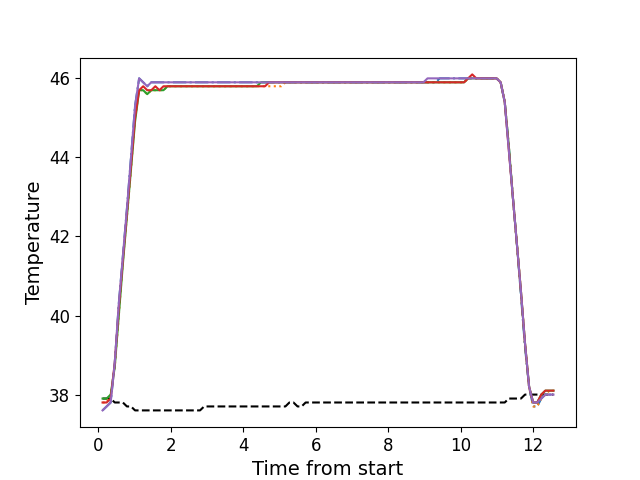

The table this chart was drawn from, first rows:
, times, neutral, z1, z2, z3, z4, z5
0, 0.1196, 37.9, 37.6, 37.8, 37.9, 37.8, 37.6
1, 0.2322, 37.9, 37.7, 37.8, 37.9, 37.8, 37.7
2, 0.3439, 37.9, 37.8, 38.0, 38.0, 37.9, 37.8
3, 0.4565, 37.8, 38.8, 38.7, 38.7, 38.8, 38.8
4, 0.5681, 37.8, 40.3, 40.0, 40.0, 40.2, 40.3
5, 0.6804, 37.8, 41.5, 41.4, 41.3, 41.4, 41.5
6, 0.7921, 37.7, 42.7, 42.5, 42.5, 42.6, 42.7
7, 0.9047, 37.7, 44.0, 43.7, 43.7, 43.8, 44.0
8, 1.016, 37.6, 45.3, 45.0, 44.9, 45.0, 45.3
9, 1.129, 37.6, 46.0, 45.7, 45.7, 45.7, 46.0
10, 1.241, 37.6, 45.9, 45.7, 45.7, 45.8, 45.9
11, 1.352, 37.6, 45.8, 45.6, 45.6, 45.7, 45.8
12, 1.465, 37.6, 45.9, 45.7, 45.7, 45.7, 45.9
13, 1.576, 37.6, 45.9, 45.7, 45.7, 45.8, 45.9
14, 1.689, 37.6, 45.9, 45.7, 45.7, 45.7, 45.9
15, 1.8, 37.6, 45.9, 45.7, 45.7, 45.8, 45.9
16, 1.913, 37.6, 45.9, 45.8, 45.8, 45.8, 45.9
17, 2.025, 37.6, 45.9, 45.8, 45.8, 45.8, 45.9
18, 2.137, 37.6, 45.9, 45.8, 45.8, 45.8, 45.9
19, 2.249, 37.6, 45.9, 45.8, 45.8, 45.8, 45.9
20, 2.362, 37.6, 45.9, 45.8, 45.8, 45.8, 45.9
21, 2.473, 37.6, 45.9, 45.8, 45.8, 45.8, 45.9
22, 2.586, 37.6, 45.9, 45.8, 45.8, 45.8, 45.9
23, 2.697, 37.6, 45.9, 45.8, 45.8, 45.8, 45.9
24, 2.809, 37.6, 45.9, 45.8, 45.8, 45.8, 45.9
25, 2.922, 37.7, 45.9, 45.8, 45.8, 45.8, 45.9
26, 3.033, 37.7, 45.9, 45.8, 45.8, 45.8, 45.9
27, 3.145, 37.7, 45.9, 45.8, 45.8, 45.8, 45.9
28, 3.257, 37.7, 45.9, 45.8, 45.8, 45.8, 45.9
29, 3.37, 37.7, 45.9, 45.8, 45.8, 45.8, 45.9
30, 3.482, 37.7, 45.9, 45.8, 45.8, 45.8, 45.9
31, 3.594, 37.7, 45.9, 45.8, 45.8, 45.8, 45.9
32, 3.706, 37.7, 45.9, 45.8, 45.8, 45.8, 45.9
33, 3.818, 37.7, 45.9, 45.8, 45.8, 45.8, 45.9
34, 3.93, 37.7, 45.9, 45.8, 45.8, 45.8, 45.9
35, 4.042, 37.7, 45.9, 45.8, 45.8, 45.8, 45.9
36, 4.154, 37.7, 45.9, 45.8, 45.8, 45.8, 45.9
37, 4.267, 37.7, 45.9, 45.8, 45.8, 45.8, 45.9
38, 4.378, 37.7, 45.9, 45.8, 45.8, 45.8, 45.9
39, 4.491, 37.7, 45.9, 45.8, 45.9, 45.8, 45.9
40, 4.602, 37.7, 45.9, 45.8, 45.9, 45.8, 45.9
41, 4.715, 37.7, 45.9, 45.8, 45.9, 45.9, 45.9
42, 4.826, 37.7, 45.9, 45.8, 45.9, 45.9, 45.9
43, 4.939, 37.7, 45.9, 45.8, 45.9, 45.9, 45.9
44, 5.051, 37.7, 45.9, 45.8, 45.9, 45.9, 45.9
45, 5.163, 37.7, 45.9, 45.9, 45.9, 45.9, 45.9
46, 5.274, 37.8, 45.9, 45.9, 45.9, 45.9, 45.9
47, 5.387, 37.8, 45.9, 45.9, 45.9, 45.9, 45.9
48, 5.499, 37.7, 45.9, 45.9, 45.9, 45.9, 45.9
49, 5.611, 37.7, 45.9, 45.9, 45.9, 45.9, 45.9
50, 5.722, 37.8, 45.9, 45.9, 45.9, 45.9, 45.9
51, 5.835, 37.8, 45.9, 45.9, 45.9, 45.9, 45.9
52, 5.947, 37.8, 45.9, 45.9, 45.9, 45.9, 45.9
53, 6.059, 37.8, 45.9, 45.9, 45.9, 45.9, 45.9
54, 6.172, 37.8, 45.9, 45.9, 45.9, 45.9, 45.9
55, 6.283, 37.8, 45.9, 45.9, 45.9, 45.9, 45.9
56, 6.396, 37.8, 45.9, 45.9, 45.9, 45.9, 45.9
57, 6.508, 37.8, 45.9, 45.9, 45.9, 45.9, 45.9
58, 6.619, 37.8, 45.9, 45.9, 45.9, 45.9, 45.9
59, 6.731, 37.8, 45.9, 45.9, 45.9, 45.9, 45.9
... 52 more rows
